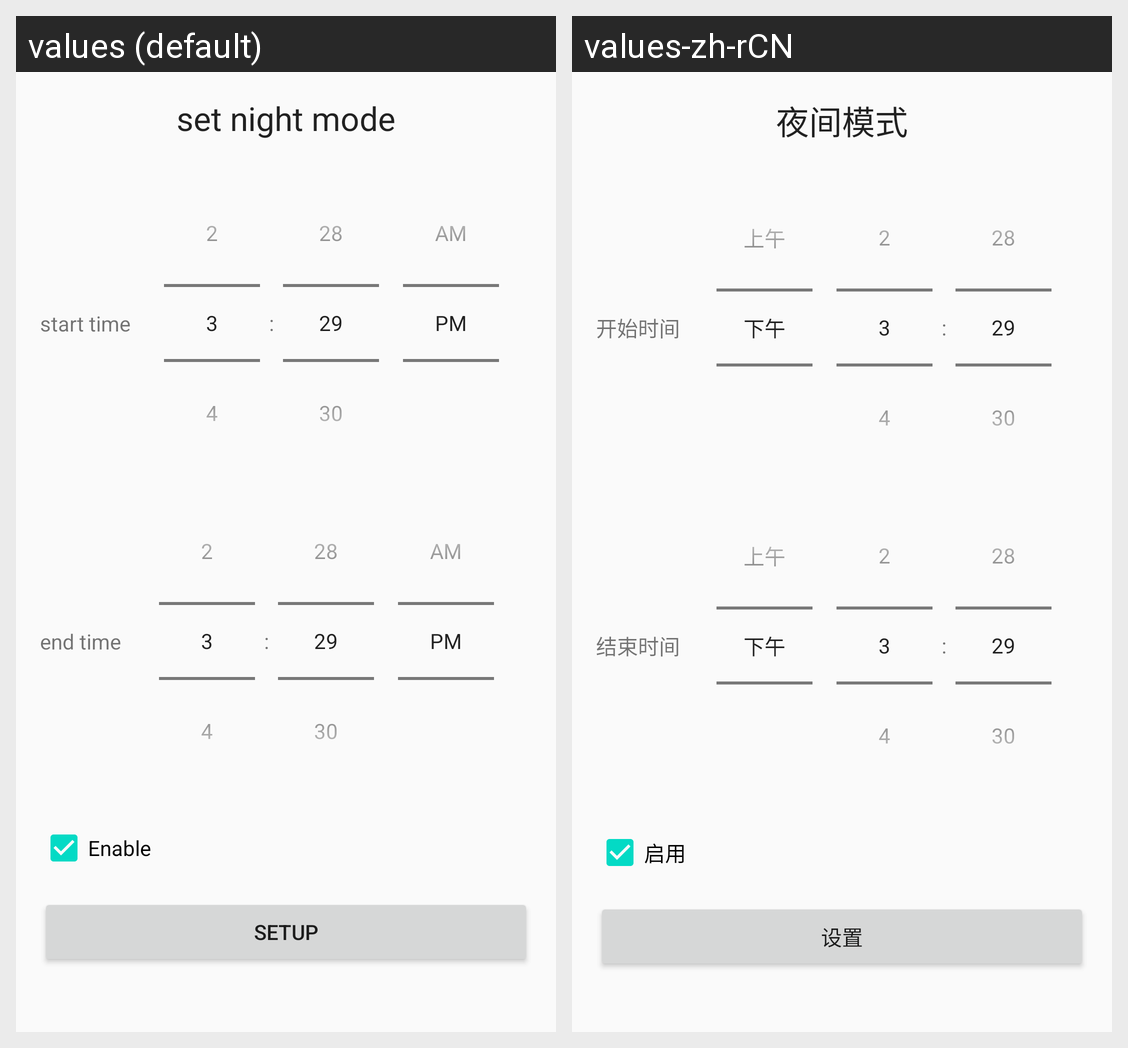

The same Android screen rendered under two of its app's locales, left to right. List the strings drawn on it with the default value and each locale's translation.
Android screen res/layout/activity_night_mode.xml rendered under 2 locales, left to right: values (default), values-zh-rCN. Device: Nexus 5 (rendered at 1080×1920; each locale shown at half size, 540×960, under a caption strip naming it); theme AppTheme.
Strings drawn on this screen, with the default value and each locale's value (text and hints the layout hard-codes, and strings that could not be matched under every locale, appear in the picture but are not listed):

set_night_mode
  values: set night mode
  values-zh-rCN: 夜间模式

start_time
  values: start time
  values-zh-rCN: 开始时间

end_time
  values: end time
  values-zh-rCN: 结束时间

enable
  values: Enable
  values-zh-rCN: 启用

setup
  values: Setup
  values-zh-rCN: 设置
